Run: headless pygame with SDL's dummy video driver; simulated clock (each Clock.tick advances the game by its frame time, no real sleeping); random seed 0; keys injected as events and as key.get_pressed() state; no mouse input.
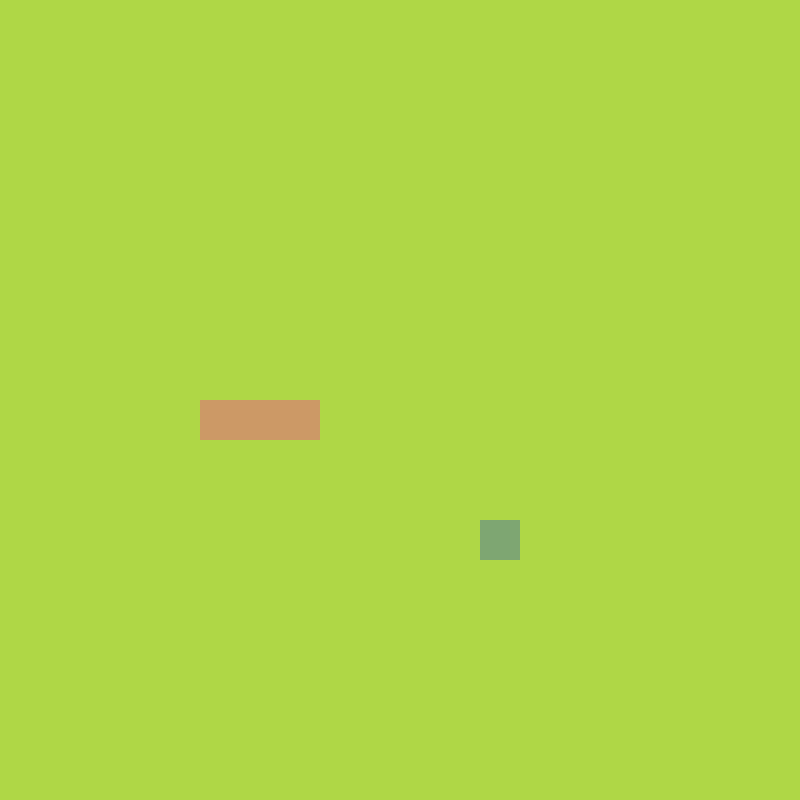
Frame 1 of 4 · flips 1–60 · no input
Frame 2 of 4 · flips 61–180 · tapped SPACE, RETURN · held RIGHT (→), D · screen unchanged from frame 1, image omitted
Frame 3 of 4 · flips 181–300 · held DOWN (↓), S · screen unchanged from frame 2, image omitted
Frame 4 of 4 · flips 301–420 · held LEFT (←), A, UP (↑), W · screen unchanged from frame 3, image omitted

The pygame program that drew these frames:

import pygame, sys, random
from pygame.math import Vector2

class SNAKE:
    def __init__(self):
        self.body = [Vector2(5, 10), Vector2(6, 10), Vector2(7, 10)]
        self.direction = Vector2(1, 0)
        self.nuevo_bloque = False

    def Dibujo_Serpiente(self):
        for block in self.body:
            x_pos = int(block.x * celda_tamaño)
            y_pos = int(block.y * celda_tamaño)
            block_rect = pygame.Rect(x_pos, y_pos, celda_tamaño, celda_tamaño)
            pygame.draw.rect(screen, (204, 153, 102), block_rect)

    def mover_serpiente(self):
        if self.nuevo_bloque:
            body_copy = self.body[:]
            body_copy.insert(0, body_copy[0] + self.direction)
            self.body = body_copy
            self.nuevo_bloque = False
        else:
            body_copy = self.body[:-1]
            body_copy.insert(0, body_copy[0] + self.direction)
            self.body = body_copy

    def agregar_bloque(self):
        self.nuevo_bloque = True

class FRUTA:
    def __init__(self):
        self.Fruta_Random()

    def Dibuja_Fruta(self):
        fruta_rect = pygame.Rect(int(self.pos.x * celda_tamaño), int(self.pos.y * celda_tamaño), celda_tamaño, celda_tamaño)
        pygame.draw.rect(screen, (126, 166, 114), fruta_rect)

    def Fruta_Random(self):
        self.x = random.randint(0, numero_celda - 1)
        self.y = random.randint(0, numero_celda - 1)
        self.pos = Vector2(self.x, self.y)

class MAIN:
    def __init__(self):
        self.snake = SNAKE()
        self.fruta = FRUTA()

    def cargado(self):
        self.snake.mover_serpiente()
        self.checkear_colision()

    def dibuja_elementos(self):
        self.fruta.Dibuja_Fruta()
        self.snake.Dibujo_Serpiente()

    def checkear_colision(self):
        if self.fruta.pos == self.snake.body[0]:
            self.fruta.Fruta_Random()
            self.snake.agregar_bloque()

# Creacion del display
pygame.init()
celda_tamaño = 40
numero_celda = 20
screen = pygame.display.set_mode((numero_celda * celda_tamaño, numero_celda * celda_tamaño))
clock = pygame.time.Clock()
pygame.display.set_caption("Jueguito Snake")

SCREEN_UPDATE = pygame.USEREVENT
pygame.time.set_timer(SCREEN_UPDATE, 150)

main_game = MAIN()

# Creacion del loop principal
while True:
    for event in pygame.event.get():
        if event.type == pygame.QUIT:
            pygame.quit()
            sys.exit()

        if event.type == SCREEN_UPDATE:
            main_game.cargado()

        if event.type == pygame.KEYDOWN:
            if event.key == pygame.K_UP:
                main_game.snake.direction = Vector2(0, -1)
            if event.key == pygame.K_DOWN:
                main_game.snake.direction = Vector2(0, 1)
            if event.key == pygame.K_RIGHT:
                main_game.snake.direction = Vector2(1, 0)
            if event.key == pygame.K_LEFT:
                main_game.snake.direction = Vector2(-1, 0)

    screen.fill((175, 215, 70))
    main_game.dibuja_elementos()
    pygame.display.update()
    clock.tick(100)  # Reducí la frecuencia de actualización para que sea más fácil de seguir
